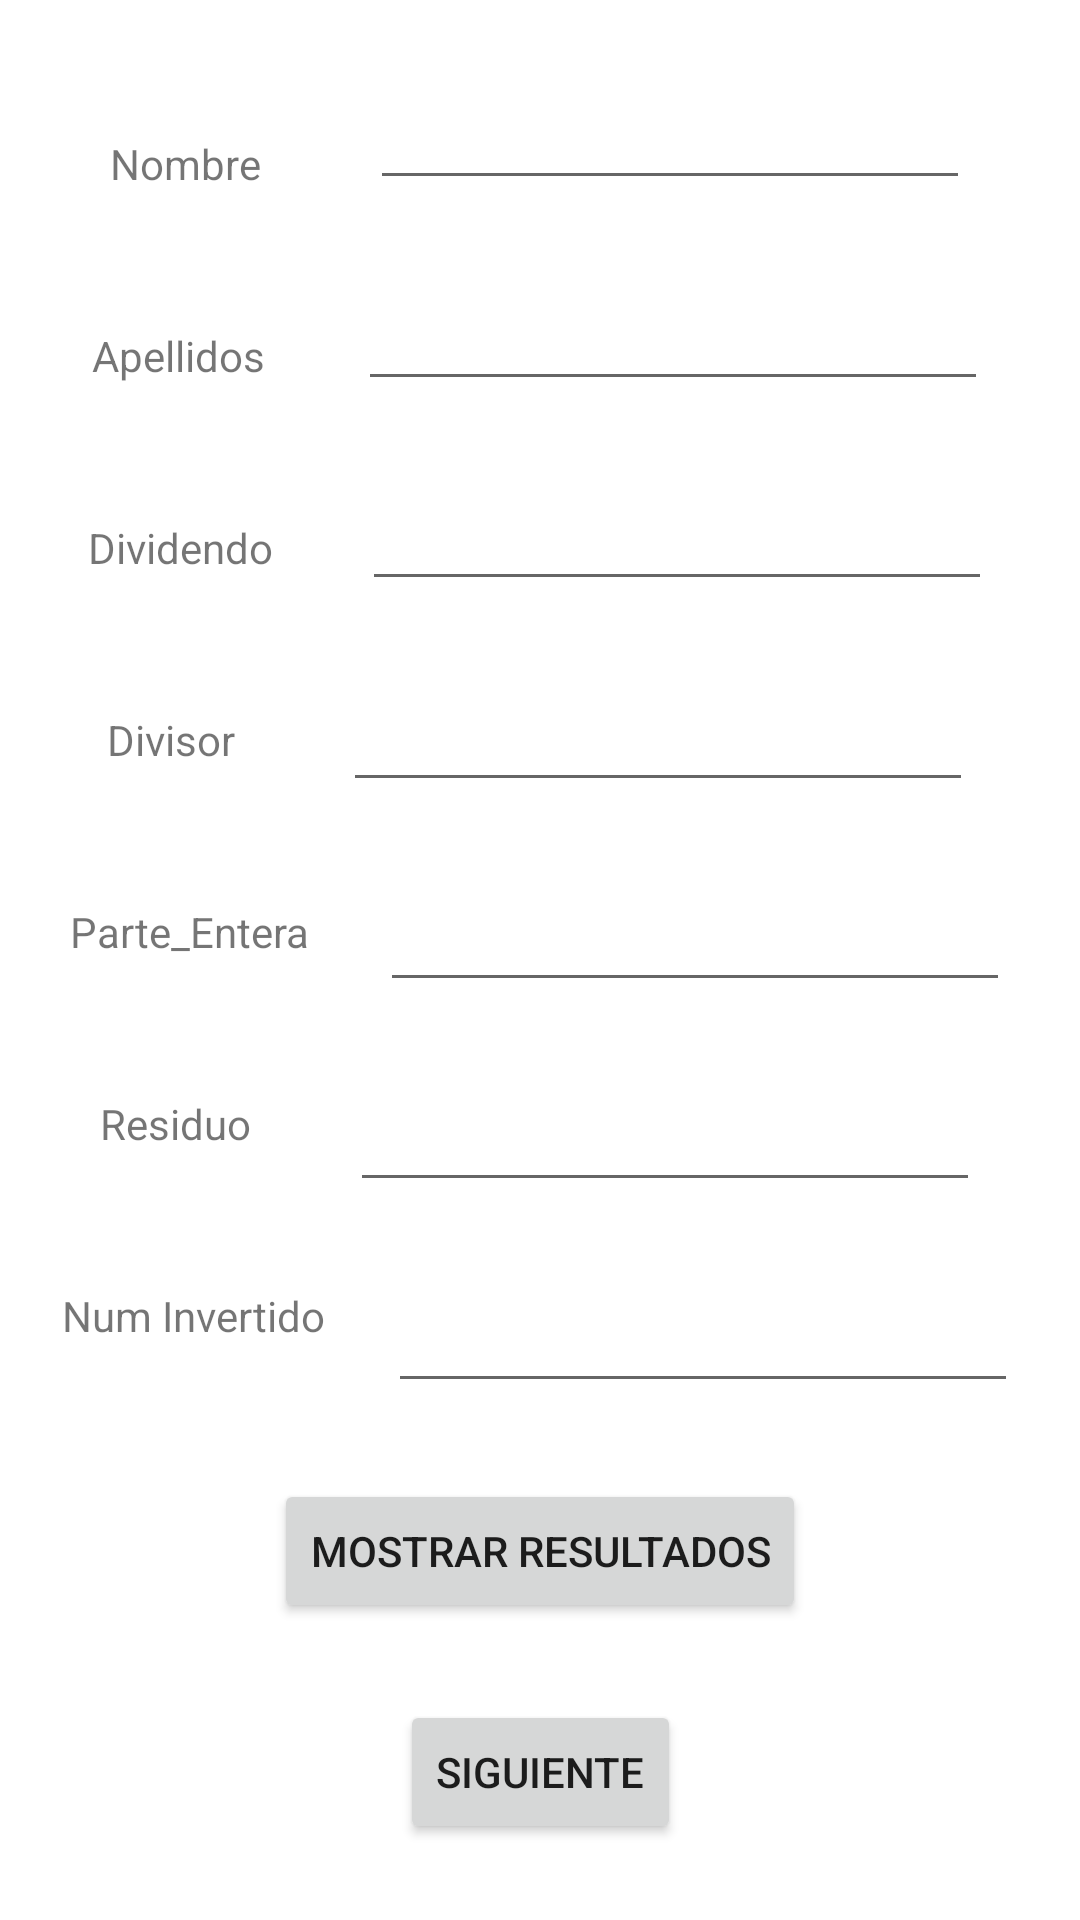

Android layout source for this screen:
<!-- AndroidManifest.xml: application theme Theme.JEAN_FREIRE_PRUEBA_1 -->
<!-- res/layout/activity_main.xml -->
<?xml version="1.0" encoding="utf-8"?>
<androidx.constraintlayout.widget.ConstraintLayout xmlns:android="http://schemas.android.com/apk/res/android"
    xmlns:app="http://schemas.android.com/apk/res-auto"
    xmlns:tools="http://schemas.android.com/tools"
    android:id="@+id/linearLayout"
    android:layout_width="match_parent"
    android:layout_height="match_parent"
    tools:context=".MainActivity">

    <androidx.constraintlayout.widget.ConstraintLayout
        android:id="@+id/constraintLayout"
        android:layout_width="0dp"
        android:layout_height="0dp"
        app:layout_constraintBottom_toBottomOf="parent"
        app:layout_constraintEnd_toEndOf="parent"
        app:layout_constraintHorizontal_bias="0.5"
        app:layout_constraintStart_toStartOf="parent"
        app:layout_constraintTop_toTopOf="parent"
        app:layout_constraintVertical_bias="0.0">

        <TextView
            android:id="@+id/textView"
            android:layout_width="wrap_content"
            android:layout_height="wrap_content"
            android:text="Nombre"
            app:layout_constraintBottom_toTopOf="@+id/textView2"
            app:layout_constraintEnd_toStartOf="@+id/editTextNombre"
            app:layout_constraintHorizontal_bias="0.5"
            app:layout_constraintStart_toStartOf="parent"
            app:layout_constraintTop_toTopOf="parent"
            app:layout_constraintVertical_bias="0.5"
            tools:ignore="MissingConstraints" />

        <TextView
            android:id="@+id/textView2"
            android:layout_width="wrap_content"
            android:layout_height="wrap_content"
            android:text="Apellidos"
            app:layout_constraintBottom_toTopOf="@+id/textView3"
            app:layout_constraintEnd_toStartOf="@+id/editTextApellido"
            app:layout_constraintHorizontal_bias="0.5"
            app:layout_constraintStart_toStartOf="parent"
            app:layout_constraintTop_toBottomOf="@+id/textView"
            app:layout_constraintVertical_bias="0.5"
            tools:ignore="MissingConstraints" />

        <TextView
            android:id="@+id/textView3"
            android:layout_width="wrap_content"
            android:layout_height="wrap_content"
            android:text="Dividendo"
            app:layout_constraintBottom_toTopOf="@+id/textView4"
            app:layout_constraintEnd_toStartOf="@+id/editTextDividendo"
            app:layout_constraintHorizontal_bias="0.5"
            app:layout_constraintStart_toStartOf="parent"
            app:layout_constraintTop_toBottomOf="@+id/textView2"
            app:layout_constraintVertical_bias="0.5"
            tools:ignore="MissingConstraints" />

        <TextView
            android:id="@+id/textView4"
            android:layout_width="wrap_content"
            android:layout_height="wrap_content"
            android:text="Divisor"
            app:layout_constraintBottom_toTopOf="@+id/textView5"
            app:layout_constraintEnd_toStartOf="@+id/editTextDivisor"
            app:layout_constraintHorizontal_bias="0.5"
            app:layout_constraintStart_toStartOf="parent"
            app:layout_constraintTop_toBottomOf="@+id/textView3"
            app:layout_constraintVertical_bias="0.5"
            tools:ignore="MissingConstraints" />

        <TextView
            android:id="@+id/textView5"
            android:layout_width="wrap_content"
            android:layout_height="wrap_content"
            android:text="Parte_Entera"
            app:layout_constraintBottom_toTopOf="@+id/textView6"
            app:layout_constraintEnd_toStartOf="@+id/editTextParteEntera"
            app:layout_constraintHorizontal_bias="0.5"
            app:layout_constraintStart_toStartOf="parent"
            app:layout_constraintTop_toBottomOf="@+id/textView4"
            app:layout_constraintVertical_bias="0.5"
            tools:ignore="MissingConstraints" />

        <TextView
            android:id="@+id/textView6"
            android:layout_width="wrap_content"
            android:layout_height="wrap_content"
            android:text="Residuo"
            app:layout_constraintBottom_toTopOf="@+id/textView7"
            app:layout_constraintEnd_toStartOf="@+id/editTextResiduo"
            app:layout_constraintHorizontal_bias="0.5"
            app:layout_constraintStart_toStartOf="parent"
            app:layout_constraintTop_toBottomOf="@+id/textView5"
            app:layout_constraintVertical_bias="0.5"
            tools:ignore="MissingConstraints" />

        <TextView
            android:id="@+id/textView7"
            android:layout_width="wrap_content"
            android:layout_height="wrap_content"
            android:text="Num Invertido"
            app:layout_constraintBottom_toTopOf="@+id/buttonReesultados"
            app:layout_constraintEnd_toStartOf="@+id/editTextInvertido"
            app:layout_constraintHorizontal_bias="0.5"
            app:layout_constraintStart_toStartOf="parent"
            app:layout_constraintTop_toBottomOf="@+id/textView6"
            app:layout_constraintVertical_bias="0.5"
            tools:ignore="MissingConstraints" />

        <EditText
            android:id="@+id/editTextNombre"
            android:layout_width="200dp"
            android:layout_height="wrap_content"
            android:editable="false"
            android:ems="10"
            android:inputType="textPersonName"
            app:layout_constraintBottom_toTopOf="@+id/editTextApellido"
            app:layout_constraintEnd_toEndOf="parent"
            app:layout_constraintHorizontal_bias="0.5"
            app:layout_constraintStart_toEndOf="@+id/textView"
            app:layout_constraintTop_toTopOf="parent"
            app:layout_constraintVertical_bias="0.5"

            tools:ignore="MissingConstraints" />

        <EditText
            android:id="@+id/editTextApellido"
            android:layout_width="wrap_content"
            android:layout_height="wrap_content"
            android:ems="10"
            android:inputType="textPersonName"
            app:layout_constraintBottom_toTopOf="@+id/editTextDividendo"
            app:layout_constraintEnd_toEndOf="parent"
            app:layout_constraintHorizontal_bias="0.5"
            app:layout_constraintStart_toEndOf="@+id/textView2"
            app:layout_constraintTop_toBottomOf="@+id/editTextNombre"
            app:layout_constraintVertical_bias="0.5"
            tools:ignore="MissingConstraints" />

        <EditText
            android:id="@+id/editTextDividendo"
            android:layout_width="wrap_content"
            android:layout_height="wrap_content"
            android:ems="10"
            android:inputType="textPersonName"
            app:layout_constraintBottom_toTopOf="@+id/editTextDivisor"
            app:layout_constraintEnd_toEndOf="parent"
            app:layout_constraintHorizontal_bias="0.5"
            app:layout_constraintStart_toEndOf="@+id/textView3"
            app:layout_constraintTop_toBottomOf="@+id/editTextApellido"
            app:layout_constraintVertical_bias="0.5"
            tools:ignore="MissingConstraints" />

        <EditText
            android:id="@+id/editTextDivisor"
            android:layout_width="wrap_content"
            android:layout_height="wrap_content"
            android:ems="10"
            android:inputType="textPersonName"
            app:layout_constraintBottom_toTopOf="@+id/editTextParteEntera"
            app:layout_constraintEnd_toEndOf="parent"
            app:layout_constraintHorizontal_bias="0.5"
            app:layout_constraintStart_toEndOf="@+id/textView4"
            app:layout_constraintTop_toBottomOf="@+id/editTextDividendo"
            app:layout_constraintVertical_bias="0.5"
            tools:ignore="MissingConstraints" />

        <EditText
            android:id="@+id/editTextParteEntera"
            android:layout_width="wrap_content"
            android:layout_height="wrap_content"
            android:ems="10"
            android:inputType="textPersonName"
            app:layout_constraintBottom_toTopOf="@+id/editTextResiduo"
            app:layout_constraintEnd_toEndOf="parent"
            app:layout_constraintHorizontal_bias="0.5"
            app:layout_constraintStart_toEndOf="@+id/textView5"
            app:layout_constraintTop_toBottomOf="@+id/editTextDivisor"
            app:layout_constraintVertical_bias="0.5"
            tools:ignore="MissingConstraints" />

        <EditText
            android:id="@+id/editTextResiduo"
            android:layout_width="wrap_content"
            android:layout_height="wrap_content"
            android:ems="10"
            android:inputType="textPersonName"
            app:layout_constraintBottom_toTopOf="@+id/editTextInvertido"
            app:layout_constraintEnd_toEndOf="parent"
            app:layout_constraintHorizontal_bias="0.5"
            app:layout_constraintStart_toEndOf="@+id/textView6"
            app:layout_constraintTop_toBottomOf="@+id/editTextParteEntera"
            app:layout_constraintVertical_bias="0.5"
            tools:ignore="MissingConstraints" />

        <EditText
            android:id="@+id/editTextInvertido"
            android:layout_width="wrap_content"
            android:layout_height="wrap_content"
            android:ems="10"
            android:inputType="textPersonName"
            app:layout_constraintBottom_toTopOf="@+id/buttonReesultados"
            app:layout_constraintEnd_toEndOf="parent"
            app:layout_constraintHorizontal_bias="0.5"
            app:layout_constraintStart_toEndOf="@+id/textView7"
            app:layout_constraintTop_toBottomOf="@+id/editTextResiduo"
            app:layout_constraintVertical_bias="0.5"
            tools:ignore="MissingConstraints" />

        <Button
            android:id="@+id/buttonSiguiente"
            android:layout_width="wrap_content"
            android:layout_height="wrap_content"
            android:text="Siguiente"
            app:layout_constraintBottom_toBottomOf="parent"
            app:layout_constraintEnd_toEndOf="parent"
            app:layout_constraintHorizontal_bias="0.5"
            app:layout_constraintStart_toStartOf="parent"
            app:layout_constraintTop_toBottomOf="@+id/buttonReesultados"
            app:layout_constraintVertical_bias="0.5"
            tools:ignore="MissingConstraints" />

        <Button
            android:id="@+id/buttonReesultados"
            android:layout_width="wrap_content"
            android:layout_height="wrap_content"
            android:onClick="Dividir"
            android:text="Mostrar Resultados"
            app:layout_constraintBottom_toTopOf="@+id/buttonSiguiente"
            app:layout_constraintEnd_toEndOf="parent"
            app:layout_constraintHorizontal_bias="0.5"
            app:layout_constraintStart_toStartOf="parent"
            app:layout_constraintTop_toBottomOf="@+id/editTextInvertido"
            app:layout_constraintVertical_bias="0.5"
            tools:ignore="MissingConstraints" />
    </androidx.constraintlayout.widget.ConstraintLayout>
</androidx.constraintlayout.widget.ConstraintLayout>
<!-- resources referenced by this layout -->
<resources>
  <style name="Theme.JEAN_FREIRE_PRUEBA_1" parent="Theme.MaterialComponents.DayNight.DarkActionBar">
          
          <item name="colorPrimary">@color/purple_500</item>
          <item name="colorPrimaryVariant">@color/purple_700</item>
          <item name="colorOnPrimary">@color/white</item>
          
          <item name="colorSecondary">@color/teal_200</item>
          <item name="colorSecondaryVariant">@color/teal_700</item>
          <item name="colorOnSecondary">@color/black</item>
          
          <item name="android:statusBarColor">?attr/colorPrimaryVariant</item>
          
      </style>
  <!-- not gathered from this repository: default colours our renderer supplied (Android Studio template values) -->
  <color name="purple_500">#FF6200EE</color>
  <color name="purple_700">#FF3700B3</color>
  <color name="teal_200">#FF03DAC5</color>
  <color name="teal_700">#FF018786</color>
  <color name="black">#FF000000</color>
  <color name="white">#FFFFFFFF</color>
</resources>
